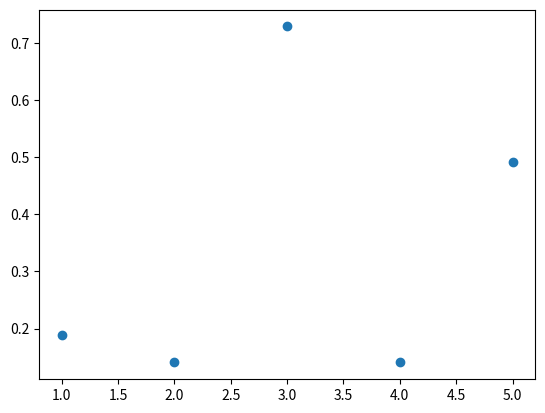

The script that saved this image:
"""Задайте массив случайных значений из интервала(0; 1).
Рассчитайте средние и медианные значения для массива, сравните
результаты, какие выводы можно сделать о значениях?
Постройте точечную диаграмму рассения полученного ряда"""
import statistics
import matplotlib.pyplot as plt
import numpy

massiv = numpy.random.random(5)
print('Массив:', massiv)
print('Среднее значение:', statistics.mean(massiv))
print('Медиана:', statistics.median(massiv))
plt.scatter([i for i in range(1, 6)], massiv)
plt.show()
